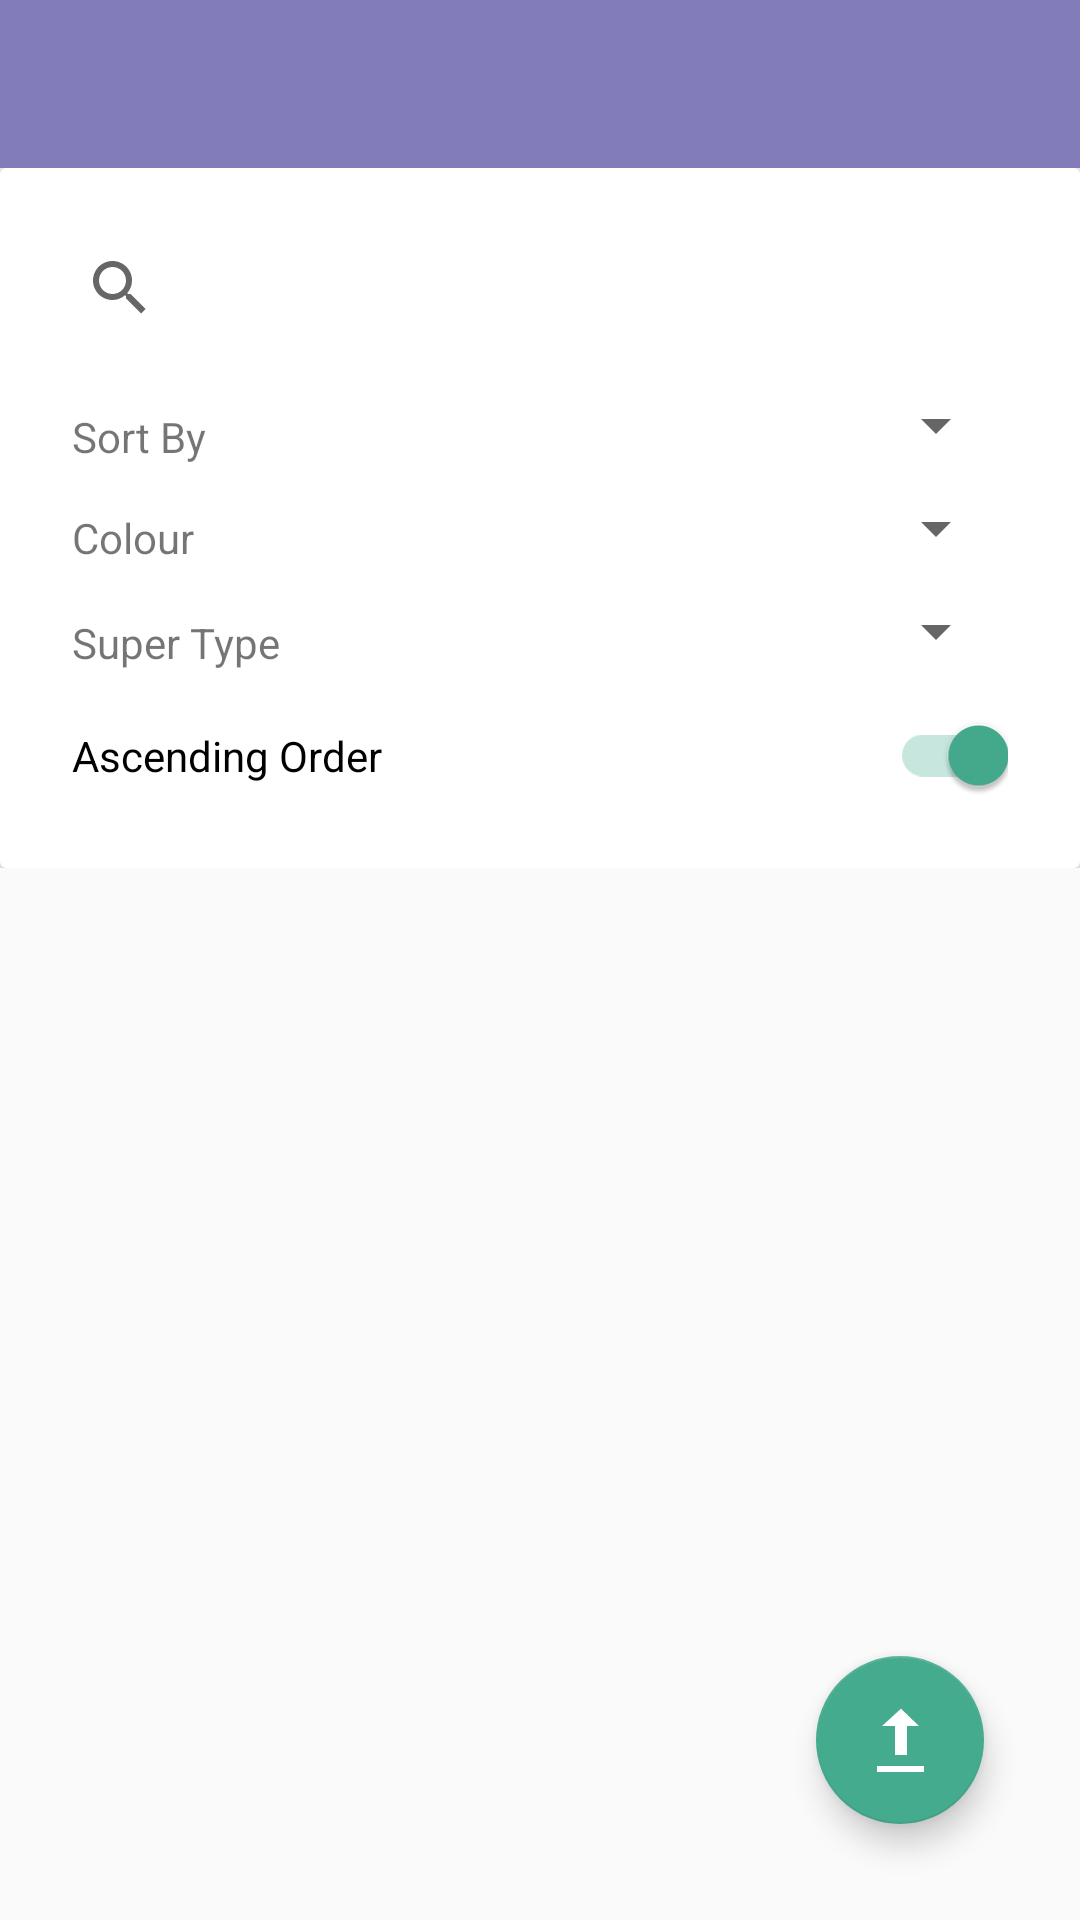

Here is an Android app screen rendered from its layout file. Give the layout XML and the strings, colors and styles it references.
<!-- AndroidManifest.xml: application theme AppTheme -->
<!-- res/layout/fragment_card_preview_host.xml -->
<?xml version="1.0" encoding="utf-8"?>
<androidx.constraintlayout.widget.ConstraintLayout xmlns:android="http://schemas.android.com/apk/res/android"
    xmlns:app="http://schemas.android.com/apk/res-auto"
    xmlns:tools="http://schemas.android.com/tools"
    android:layout_width="match_parent"
    android:layout_height="match_parent"
    tools:context=".cardpreview.CardPreviewHostActivity">

    <include
        android:id="@+id/include2"
        layout="@layout/toolbar" />

    <com.google.android.material.floatingactionbutton.FloatingActionButton
        android:id="@+id/scroll_to_top"
        android:layout_width="wrap_content"
        android:layout_height="wrap_content"
        android:layout_marginEnd="32dp"
        android:layout_marginBottom="32dp"
        android:clickable="true"
        android:contentDescription="@string/scroll_to_top_of_page"
        android:focusable="true"
        app:layout_constraintBottom_toBottomOf="parent"
        app:layout_constraintEnd_toEndOf="parent"
        app:srcCompat="@android:drawable/stat_sys_upload_done" />

    <ScrollView
        android:id="@+id/scroll_view"
        android:layout_width="match_parent"
        android:layout_height="match_parent"
        android:layout_marginTop="?attr/actionBarSize"
        android:scrollbars="vertical"
        app:layout_constraintEnd_toEndOf="parent"
        app:layout_constraintStart_toStartOf="parent"
        app:layout_constraintTop_toTopOf="parent">

        <LinearLayout
            android:layout_width="match_parent"
            android:layout_height="wrap_content"
            android:orientation="vertical">

            <include layout="@layout/fragment_search" />

            <RelativeLayout
                android:layout_width="match_parent"
                android:layout_height="wrap_content"
                android:descendantFocusability="blocksDescendants">

                <androidx.recyclerview.widget.RecyclerView
                    android:id="@+id/card_preview_recycle_viewer"
                    android:layout_width="match_parent"
                    android:layout_height="wrap_content" />

            </RelativeLayout>

        </LinearLayout>

    </ScrollView>

</androidx.constraintlayout.widget.ConstraintLayout>
<!-- res/layout/toolbar.xml (included above) -->
<?xml version="1.0" encoding="utf-8"?>
<androidx.constraintlayout.widget.ConstraintLayout xmlns:android="http://schemas.android.com/apk/res/android"
    xmlns:app="http://schemas.android.com/apk/res-auto"
    android:layout_width="match_parent"
    android:layout_height="wrap_content">

    <androidx.appcompat.widget.Toolbar
        android:id="@+id/my_toolbar"
        android:layout_width="match_parent"
        android:layout_height="?attr/actionBarSize"
        android:animateLayoutChanges="true"
        android:animationCache="true"
        android:background="@color/colorPrimary"
        android:elevation="4dp"
        android:theme="@style/ThemeOverlay.AppCompat.DayNight.ActionBar"
        app:layout_constraintEnd_toEndOf="parent"
        app:layout_constraintStart_toStartOf="parent"
        app:layout_constraintTop_toTopOf="parent"
        app:popupTheme="@style/ThemeOverlay.AppCompat.DayNight"/>

</androidx.constraintlayout.widget.ConstraintLayout>
<!-- res/layout/fragment_search.xml (included above) -->
<?xml version="1.0" encoding="utf-8"?>
<androidx.cardview.widget.CardView xmlns:android="http://schemas.android.com/apk/res/android"
    xmlns:app="http://schemas.android.com/apk/res-auto"
    android:layout_width="match_parent"
    android:layout_height="wrap_content">

    <androidx.constraintlayout.widget.ConstraintLayout
        android:padding="8sp"
        android:layout_margin="8sp"
        android:layout_width="match_parent"
        android:layout_height="wrap_content">

        <androidx.appcompat.widget.SearchView
            android:id="@+id/card_search_view"
            android:layout_width="match_parent"
            android:layout_height="wrap_content"
            android:queryHint="@string/search_hint"
            app:layout_constraintEnd_toEndOf="parent"
            app:layout_constraintStart_toStartOf="parent"
            app:layout_constraintTop_toTopOf="parent" />

        <TextView
            android:id="@+id/SortLabel"
            android:layout_width="wrap_content"
            android:layout_height="wrap_content"
            android:layout_marginStart="8dp"
            android:layout_marginTop="16dp"
            android:text="@string/sort_by"
            app:layout_constraintStart_toStartOf="parent"
            app:layout_constraintTop_toBottomOf="@+id/card_search_view" />

        <Spinner
            android:id="@+id/sort_type"
            android:layout_width="196sp"
            android:layout_height="wrap_content"
            android:layout_marginTop="8dp"
            android:layout_marginEnd="8dp"
            android:spinnerMode="dropdown"
            app:layout_constraintBottom_toBottomOf="@+id/SortLabel"
            app:layout_constraintEnd_toEndOf="parent"
            app:layout_constraintTop_toBottomOf="@+id/card_search_view" />

        <TextView
            android:id="@+id/colour_label"
            android:layout_width="wrap_content"
            android:layout_height="wrap_content"
            android:layout_marginStart="8dp"
            android:layout_marginTop="16dp"
            android:text="@string/colour"
            app:layout_constraintStart_toStartOf="parent"
            app:layout_constraintTop_toBottomOf="@+id/sort_type" />

        <Spinner
            android:id="@+id/colour_type"
            android:layout_width="196sp"
            android:layout_height="wrap_content"
            android:layout_marginTop="8dp"
            android:layout_marginEnd="8dp"
            android:spinnerMode="dropdown"
            app:layout_constraintBottom_toBottomOf="@+id/colour_label"
            app:layout_constraintEnd_toEndOf="parent"
            app:layout_constraintTop_toBottomOf="@+id/SortLabel" />

        <TextView
            android:id="@+id/super_type"
            android:layout_width="wrap_content"
            android:layout_height="wrap_content"
            android:layout_marginStart="8dp"
            android:layout_marginTop="16dp"
            android:text="@string/super_type"
            app:layout_constraintStart_toStartOf="parent"
            app:layout_constraintTop_toBottomOf="@+id/colour_label" />

        <Spinner
            android:id="@+id/super_type_spinner"
            android:layout_width="196sp"
            android:layout_height="wrap_content"
            android:layout_marginTop="8dp"
            android:layout_marginEnd="8dp"
            android:spinnerMode="dropdown"
            app:layout_constraintBottom_toBottomOf="@+id/super_type"
            app:layout_constraintEnd_toEndOf="parent"
            app:layout_constraintTop_toBottomOf="@+id/colour_label" />

        <com.google.android.material.switchmaterial.SwitchMaterial
            android:id="@+id/ascending_order"
            android:layout_width="match_parent"
            android:layout_height="wrap_content"
            android:layout_marginTop="16dp"
            android:layout_marginBottom="8dp"
            android:layout_marginStart="8sp"
            android:layout_marginEnd="8sp"
            android:text="@string/ascending_order"
            android:checked="true"
            app:layout_constraintBottom_toBottomOf="parent"
            app:layout_constraintEnd_toEndOf="@+id/super_type_spinner"
            app:layout_constraintStart_toStartOf="@+id/super_type"
            app:layout_constraintTop_toBottomOf="@id/super_type_spinner" />

    </androidx.constraintlayout.widget.ConstraintLayout>

</androidx.cardview.widget.CardView>
<!-- resources referenced by this layout -->
<resources>
  <color name="colorPrimary">#837cba</color>
  <string name="ascending_order">Ascending Order</string>
  <string name="colour">Colour</string>
  <string name="scroll_to_top_of_page">Scroll to top of page</string>
  <string name="search_hint">Card Name or Oracle Text</string>
  <string name="sort_by">Sort By</string>
  <string name="super_type">Super Type</string>
  <style name="AppTheme" parent="@style/Theme.AppCompat.DayNight.NoActionBar">
          
          <item name="colorPrimary">@color/colorPrimary</item>
          <item name="colorPrimaryDark">@color/colorPrimaryDark</item>
          <item name="colorAccent">@color/colorAccent</item>
          <item name="android:navigationBarColor">#00FFFFFF</item>
      </style>
  <color name="colorPrimaryDark">#635d8c</color>
  <color name="colorAccent">#45ab8e</color>
</resources>
